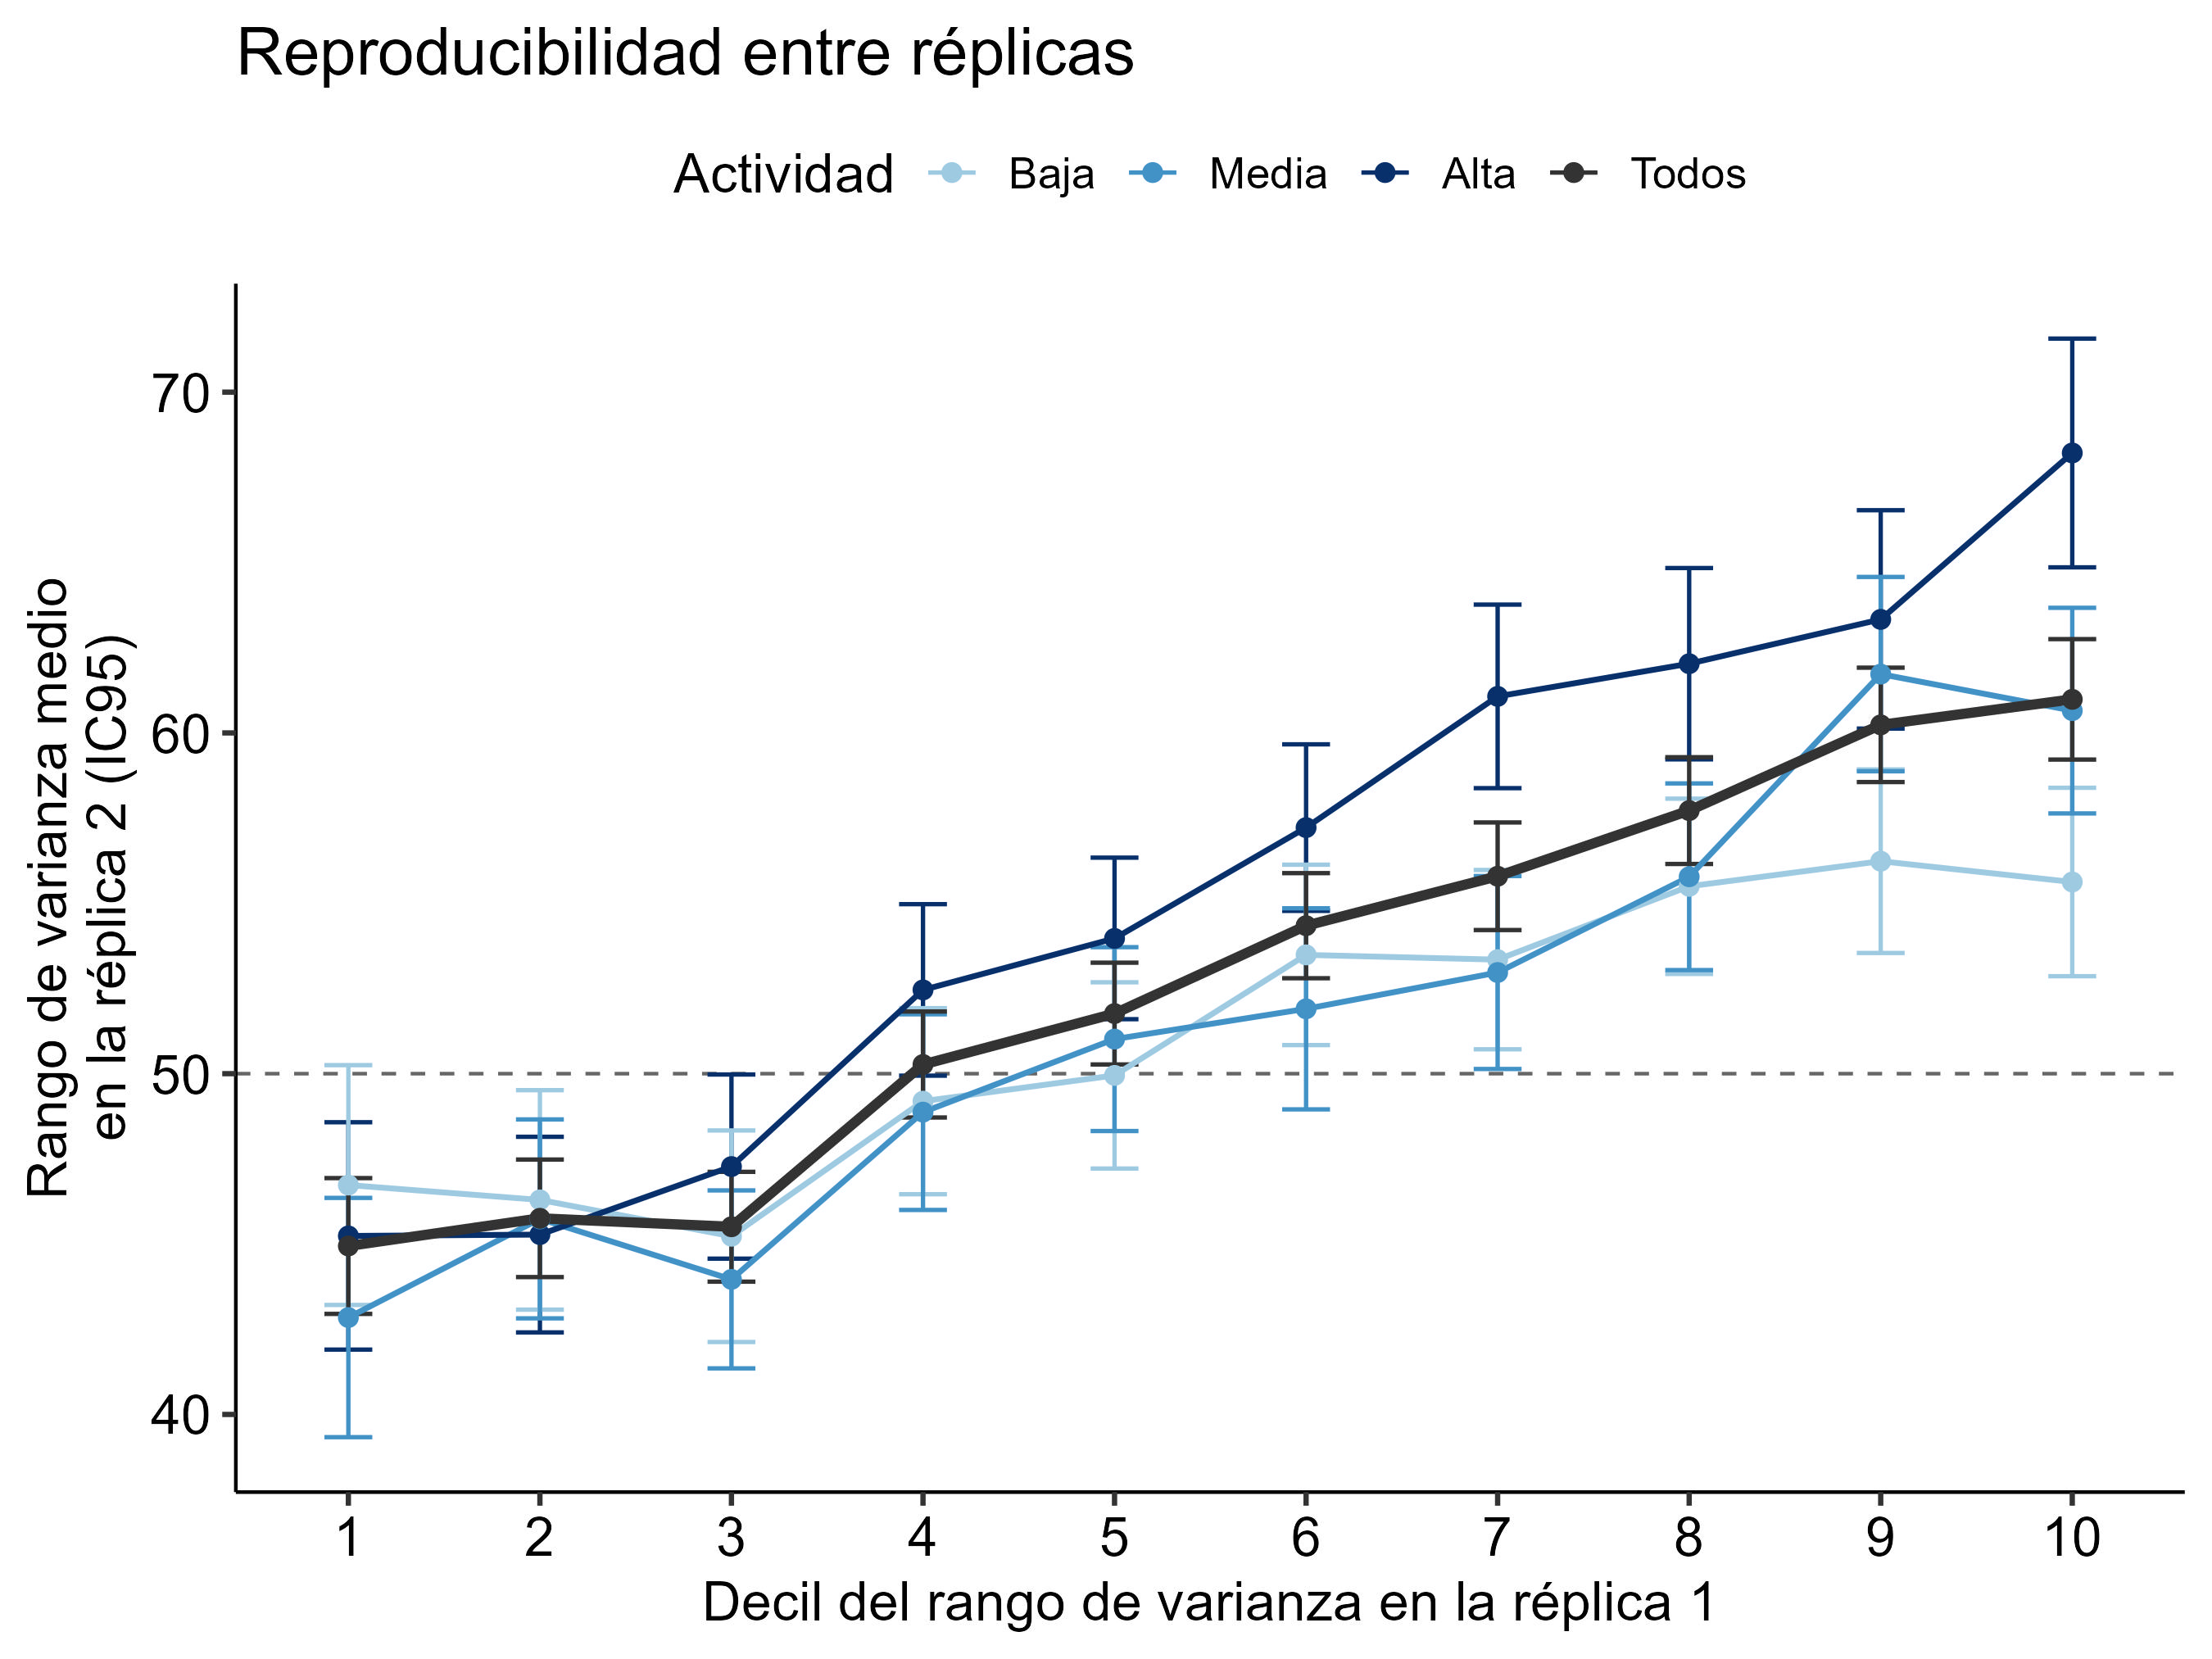

Data behind this chart, as committed beside it:
direccion	grupo	decil	n	media	ic95_inf	ic95_sup
Rep 1 -> Rep 2	Alta	1	285	45.24	41.9	48.57
Rep 1 -> Rep 2	Alta	2	328	45.28	42.41	48.15
Rep 1 -> Rep 2	Alta	3	358	47.27	44.57	49.98
Rep 1 -> Rep 2	Alta	4	380	52.46	49.94	54.97
Rep 1 -> Rep 2	Alta	5	390	53.97	51.6	56.34
Rep 1 -> Rep 2	Alta	6	393	57.22	54.78	59.66
Rep 1 -> Rep 2	Alta	7	361	61.07	58.38	63.77
Rep 1 -> Rep 2	Alta	8	352	62.03	59.22	64.84
Rep 1 -> Rep 2	Alta	9	311	63.33	60.13	66.54
Rep 1 -> Rep 2	Alta	10	302	68.22	64.86	71.57
Rep 1 -> Rep 2	Baja	1	298	46.73	43.21	50.25
Rep 1 -> Rep 2	Baja	2	301	46.3	43.07	49.52
Rep 1 -> Rep 2	Baja	3	318	45.23	42.13	48.33
Rep 1 -> Rep 2	Baja	4	348	49.19	46.46	51.92
Rep 1 -> Rep 2	Baja	5	332	49.95	47.22	52.68
Rep 1 -> Rep 2	Baja	6	352	53.49	50.84	56.13
Rep 1 -> Rep 2	Baja	7	378	53.35	50.72	55.98
Rep 1 -> Rep 2	Baja	8	371	55.5	52.93	58.07
Rep 1 -> Rep 2	Baja	9	379	56.23	53.54	58.93
Rep 1 -> Rep 2	Baja	10	384	55.62	52.86	58.39
Rep 1 -> Rep 2	Media	1	294	42.84	39.33	46.35
Rep 1 -> Rep 2	Media	2	348	45.74	42.82	48.66
Rep 1 -> Rep 2	Media	3	352	43.96	41.35	46.57
Rep 1 -> Rep 2	Media	4	327	48.87	46	51.74
Rep 1 -> Rep 2	Media	5	344	51.01	48.32	53.71
Rep 1 -> Rep 2	Media	6	340	51.9	48.95	54.85
Rep 1 -> Rep 2	Media	7	347	52.97	50.14	55.8
Rep 1 -> Rep 2	Media	8	357	55.78	53.04	58.52
Rep 1 -> Rep 2	Media	9	372	61.73	58.87	64.58
Rep 1 -> Rep 2	Media	10	379	60.65	57.64	63.67
Rep 1 -> Rep 2	Todos	1	877	44.94	42.95	46.94
Rep 1 -> Rep 2	Todos	2	977	45.76	44.03	47.48
Rep 1 -> Rep 2	Todos	3	1028	45.51	43.9	47.12
Rep 1 -> Rep 2	Todos	4	1055	50.27	48.71	51.82
Rep 1 -> Rep 2	Todos	5	1066	51.76	50.27	53.26
Rep 1 -> Rep 2	Todos	6	1085	54.34	52.8	55.89
Rep 1 -> Rep 2	Todos	7	1086	55.79	54.22	57.37
Rep 1 -> Rep 2	Todos	8	1080	57.72	56.15	59.29
Rep 1 -> Rep 2	Todos	9	1062	60.24	58.56	61.91
Rep 1 -> Rep 2	Todos	10	1065	60.98	59.22	62.75
Rep 2 -> Rep 1	Alta	1	205	39.61	35.48	43.74
Rep 2 -> Rep 1	Alta	2	261	43.96	40.53	47.39
Rep 2 -> Rep 1	Alta	3	300	44.94	41.84	48.04
Rep 2 -> Rep 1	Alta	4	360	41.72	39.12	44.31
Rep 2 -> Rep 1	Alta	5	346	44.83	42.22	47.44
Rep 2 -> Rep 1	Alta	6	379	48.57	46.02	51.11
Rep 2 -> Rep 1	Alta	7	388	50.91	48.49	53.33
Rep 2 -> Rep 1	Alta	8	413	54.13	51.57	56.69
Rep 2 -> Rep 1	Alta	9	403	57.85	55.23	60.47
Rep 2 -> Rep 1	Alta	10	405	66.7	64.01	69.39
Rep 2 -> Rep 1	Baja	1	254	42.87	39.03	46.71
Rep 2 -> Rep 1	Baja	2	306	47.55	44.24	50.85
Rep 2 -> Rep 1	Baja	3	355	48.64	45.78	51.5
Rep 2 -> Rep 1	Baja	4	386	50.67	47.86	53.47
Rep 2 -> Rep 1	Baja	5	376	53.33	50.54	56.13
Rep 2 -> Rep 1	Baja	6	387	54.93	52.14	57.72
Rep 2 -> Rep 1	Baja	7	395	58.02	55.5	60.54
Rep 2 -> Rep 1	Baja	8	367	58.38	55.56	61.19
Rep 2 -> Rep 1	Baja	9	354	57.57	54.53	60.61
Rep 2 -> Rep 1	Baja	10	281	53.68	50.1	57.25
... 20 more rows
